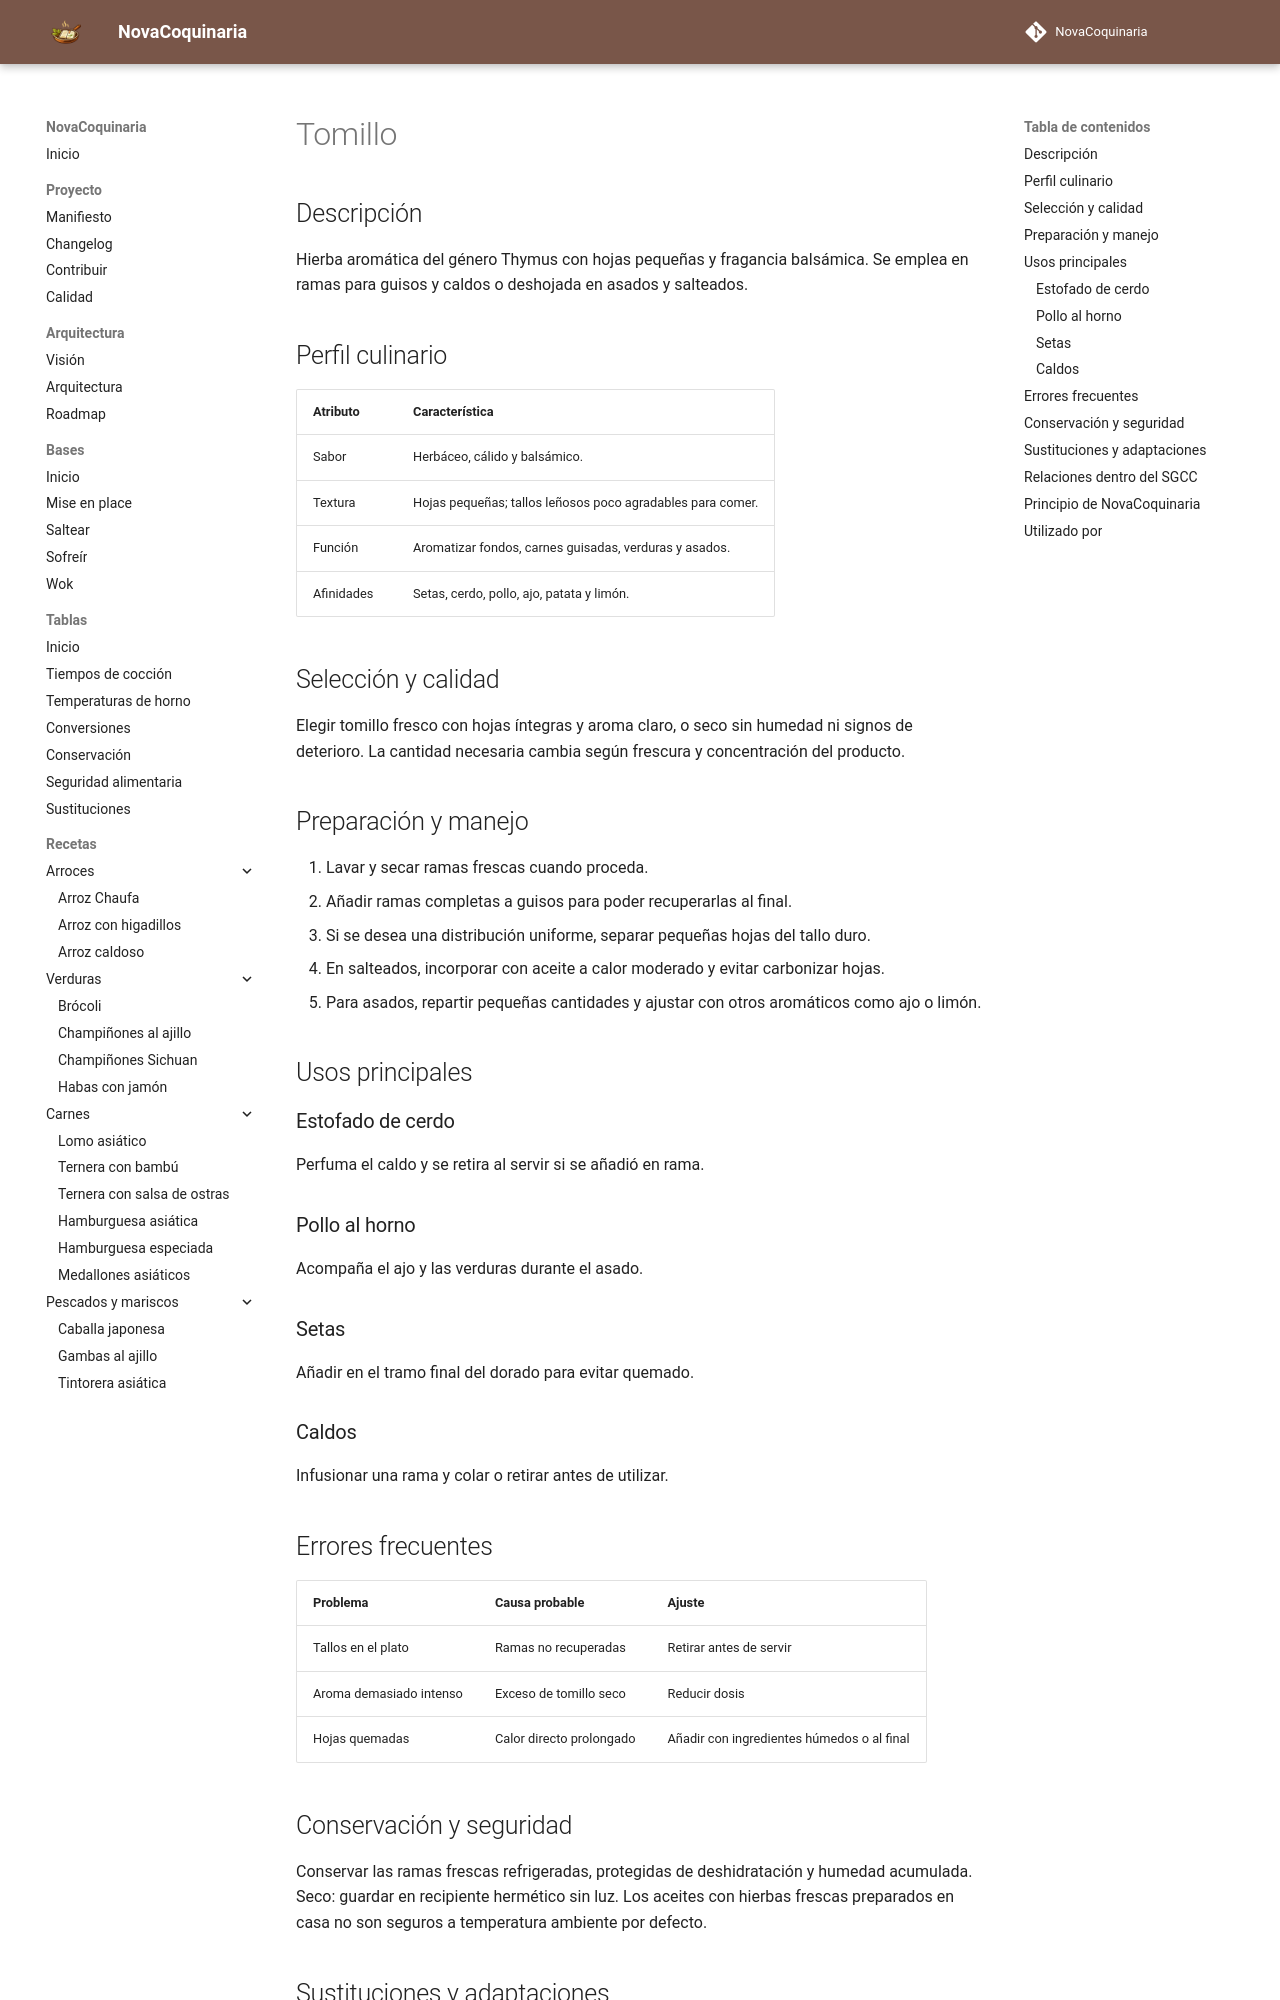

repository: fran-eliot/NovaCoquinaria · page: 11_Despensa/08_Especias/tomillo.html · generator: mkdocs

---
id: ING-0095
tipo: ingrediente
titulo: Tomillo
categoria: Especias
estado: borrador
version: 1.0.0
ultima_revision: 2026-11-14
etiquetas:
  - tomillo
  - hierbas
  - guisos
  - asados
---

# Tomillo

## Descripción

Hierba aromática del género Thymus con hojas pequeñas y fragancia balsámica. Se emplea en ramas para guisos y caldos o deshojada en asados y salteados.

## Perfil culinario

| Atributo | Característica |
|---|---|
| Sabor | Herbáceo, cálido y balsámico. |
| Textura | Hojas pequeñas; tallos leñosos poco agradables para comer. |
| Función | Aromatizar fondos, carnes guisadas, verduras y asados. |
| Afinidades | Setas, cerdo, pollo, ajo, patata y limón. |

## Selección y calidad

Elegir tomillo fresco con hojas íntegras y aroma claro, o seco sin humedad ni signos de deterioro. La cantidad necesaria cambia según frescura y concentración del producto.

## Preparación y manejo

1. Lavar y secar ramas frescas cuando proceda.
2. Añadir ramas completas a guisos para poder recuperarlas al final.
3. Si se desea una distribución uniforme, separar pequeñas hojas del tallo duro.
4. En salteados, incorporar con aceite a calor moderado y evitar carbonizar hojas.
5. Para asados, repartir pequeñas cantidades y ajustar con otros aromáticos como ajo o limón.

## Usos principales

### Estofado de cerdo

Perfuma el caldo y se retira al servir si se añadió en rama.

### Pollo al horno

Acompaña el ajo y las verduras durante el asado.

### Setas

Añadir en el tramo final del dorado para evitar quemado.

### Caldos

Infusionar una rama y colar o retirar antes de utilizar.

## Errores frecuentes

| Problema | Causa probable | Ajuste |
|---|---|---|
| Tallos en el plato | Ramas no recuperadas | Retirar antes de servir |
| Aroma demasiado intenso | Exceso de tomillo seco | Reducir dosis |
| Hojas quemadas | Calor directo prolongado | Añadir con ingredientes húmedos o al final |
